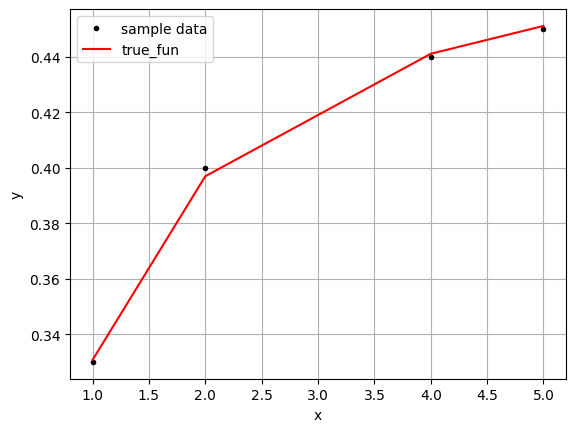

Recreate this plot in Python.
import math
import matplotlib.pyplot as plt
import matplotlib as mpl
from scipy.optimize import leastsq
import numpy as np

plt.rcParams['font.sans-serif'] = ['SimHei']  # 中文字体设置-黑体
plt.rcParams['axes.unicode_minus'] = False  # 解决保存图像是负号'-'显示为方块的问题

# 原始的x， y值
true_x = np.array([1.0, 2.0, 4.0, 5.0])
true_y = np.array([0.33, 0.40, 0.44, 0.45])

plt.figure()
plt.xlabel('x')
plt.ylabel('y')
plt.grid(True)
plt.plot(true_x, true_y, 'k.')

# 取x， y的倒数
x = np.asarray([1 / i for i in true_x])
y = np.asarray([1 / i for i in true_y])
s0 = len(x)
s1 = sum(x)
s2 = 0
for num in x:
    s2 += num * num
t0 = sum(y)
t1 = 0
for i in range(len(x)):
    t1 += x[i]*y[i]
print(s0, s1, s2, t0, t1)
param1 = [0, 0]


# 对非线性组合模型作线性转换
def my_func(s, x):
    c0, c1 = s
    return c0 + c1 * x


# 通过拟合后得到的参数再作图
def true_func(s, x):
    c0, c1 = s
    return x / (c0 * x + c1)


# 残差
def dist(a, fun, x, y):
    return fun(a, x) - y


# 拟合
var = leastsq(dist, param1, args=(my_func, x, y))
print(var[0].round(3))
plt.plot(true_x, true_func(var[0], true_x), 'red')

plt.legend(['sample data', 'true_fun'], loc='upper left')
plt.savefig('sample.jpg')
plt.show()
